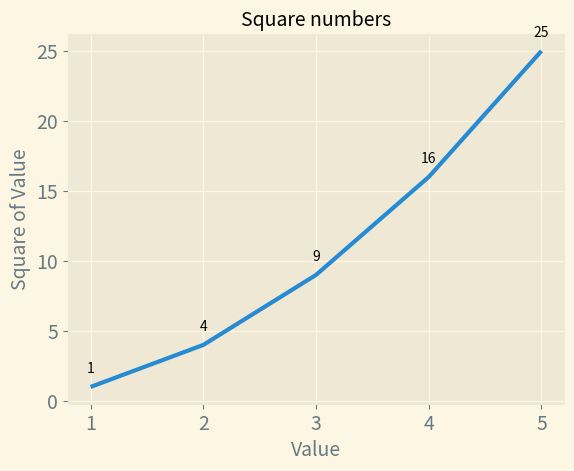

Here is the Python script that generated this plot:
# plotting a simple line graph

import matplotlib.pyplot as plt
# pyplot module - contains functions that help generate charts and plots

squares = [1, 4, 9, 16, 25]
# when given a single sequence of numbers, plot() assumes the first data point
# corresponds to an x-value of 0, which is wrong in this case, to correct:

input_values = [1, 2, 3, 4, 5]
# with this plot() has the input(x) and output(y) values used to calculate the squares

# use built-in style
plt.style.use('Solarize_Light2')

# Subplots() function generates one or more plots in the same figure
# Variable fig represents the entire figure, which is the collection of plots that are generated
# Variable ax represents an Axes object, which is the whole plot area that contains the x-axis
# and y-axis together, plus your data
fig, ax = plt.subplots()

# plot() method plots the data given
# plotted data - the actual line/points/bars drawn on the chart
ax.plot(input_values, squares, linewidth=3) # linewidth - line thickness

# set chart title and label axes
ax.set_title("Square numbers", fontsize=14)
ax.set_xlabel("Value", fontsize=14)
ax.set_ylabel("Square of Value", fontsize=14)
# ax.set_yticks([1, 4, 9, 16, 25]) sets specfic tick marks, but is not evenly spaced which is bad practice and not scalable


# set size of tick_labels
# tick - the small markers along the axes of a plot that denote specific data points and help readers locate coordinates
ax.tick_params(labelsize=14)


# annotate relevant data points
for x, y in zip(input_values, squares): # zip pairs each x with its matching y, to loop through every point to stick a label on it
    ax.annotate(
        f'{y}',                        # the text to show
        (x, y),                        # the point to label

        # the labels will be put on top of the line itself, making it hard to read, to solve, offset the label

        textcoords="offset points",    # offset is in pickles, not data units
        xytext=(0, 10),                # move label 10 pixels up
        ha='center'                    # horizontal alignment: centered above point
    )

# opens matplotlib's viewer and displays the plot
plt.show()

# for built-in styles
# 'plt.style.available' in terminal(start python interpreter)

# or

# print(plt.style.available)

# summary: this section teaches the very basics of matplotlib, working with pre-defined data, which also contain the x and y coordinates.
# generating a figure and an axes then customizing the axes with tick marks, font sizes, built-in styles, labels, etc.
